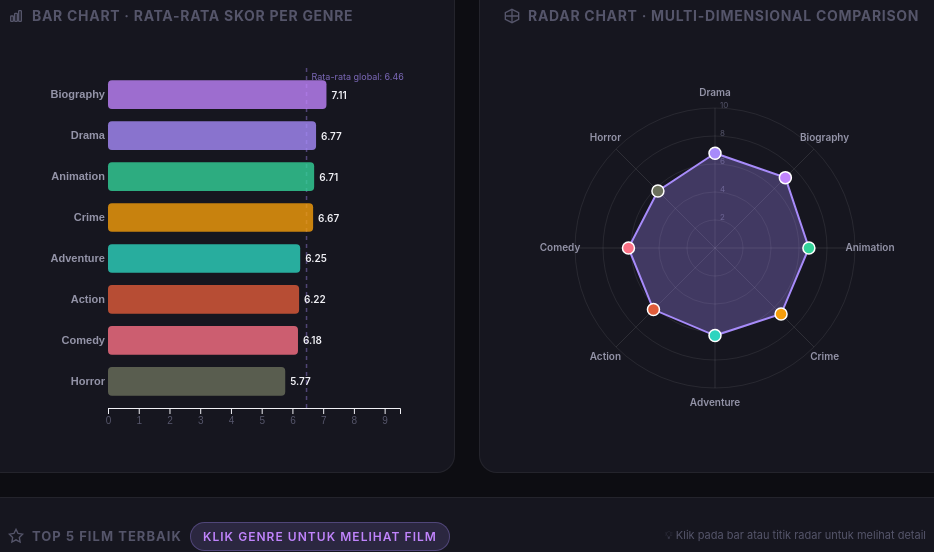
D3 v7 page, settled after 480 driven frames (8 s of simulated time); the page loaded 1 data file(s).


        // ═══════════════════════════════════════════════════════════════
        // CONFIGURATION
        // ═══════════════════════════════════════════════════════════════
        const GENRES = ['Drama', 'Biography', 'Animation', 'Crime', 'Adventure', 'Action', 'Comedy', 'Horror'];
        const GENRE_COLORS = {
            'Drama': '#a78bfa', 'Biography': '#c084fc', 'Animation': '#34d399',
            'Crime': '#f59e0b', 'Adventure': '#2dd4bf', 'Action': '#e05c3a',
            'Comedy': '#fb7185', 'Horror': '#6b705c'
        };

        let movieData = [];
        let genreStats = [];
        let currentYearMax = 2016;
        let currentSort = 'desc';
        let selectedGenre = null;
        let currentView = 'both';

        // ═══════════════════════════════════════════════════════════════
        // LOAD DATA
        // ═══════════════════════════════════════════════════════════════
        d3.csv('../data/movies.csv').then(raw => {
            movieData = raw.filter(d => {
                const year = +d.year;
                const score = +d.score;
                const votes = +d.votes;
                return year >= 1986 && year <= 2016 &&
                    !isNaN(score) && !isNaN(votes) &&
                    votes > 0 && GENRES.includes(d.genre);
            }).map(d => ({
                name: d.name,
                genre: d.genre,
                year: +d.year,
                score: +d.score,
                votes: +d.votes,
                budget: +d.budget,
                gross: +d.gross
            }));

            calculateStats();
            updateStatsDisplay();
            renderCharts();

        }).catch(err => {
            console.error('Error loading data:', err);
            document.getElementById('bar-chart').innerHTML = `
        <div style="color:var(--accent);text-align:center">
            <strong>Gagal memuat data</strong><br>
            <small style="color:var(--text-muted)">Pastikan file movies.csv ada di folder data/</small>
        </div>`;
        });

        function calculateStats() {
            const filteredByYear = movieData.filter(m => m.year <= currentYearMax);

            genreStats = GENRES.map(genre => {
                const genreMovies = filteredByYear.filter(m => m.genre === genre);
                const scores = genreMovies.map(m => m.score);
                const mean = d3.mean(scores) || 0;
                const median = d3.median(scores) || 0;
                const stdDev = d3.deviation(scores) || 0;
                const count = genreMovies.length;

                return {
                    genre,
                    mean,
                    median,
                    stdDev,
                    count,
                    min: d3.min(scores) || 0,
                    max: d3.max(scores) || 0,
                    movies: genreMovies.sort((a, b) => b.score - a.score)
                };
            });

            // Sort by mean
            genreStats.sort((a, b) => currentSort === 'desc' ? b.mean - a.mean : a.mean - b.mean);
        }

        function updateStatsDisplay() {
            const totalFilms = movieData.filter(m => m.year <= currentYearMax).length;
            const topGenre = genreStats[0];
            const bottomGenre = genreStats[genreStats.length - 1];
            const globalAvg = d3.mean(genreStats, g => g.mean) || 0;

            document.getElementById('stat-total').textContent = totalFilms.toLocaleString('id-ID');
            document.getElementById('stat-top-genre').innerHTML = `${topGenre?.genre || '-'}<span style="font-size:11px;margin-left:4px;">⭐ ${topGenre?.mean.toFixed(2) || '-'}</span>`;
            document.getElementById('stat-bottom-genre').innerHTML = `${bottomGenre?.genre || '-'}<span style="font-size:11px;margin-left:4px;">⭐ ${bottomGenre?.mean.toFixed(2) || '-'}</span>`;
            document.getElementById('stat-avg-all').textContent = globalAvg.toFixed(2);
        }

        // ═══════════════════════════════════════════════════════════════
        // BAR CHART
        // ═══════════════════════════════════════════════════════════════
        function renderBarChart() {
            const container = document.getElementById('bar-chart');
            container.innerHTML = '';

            const width = Math.min(550, container.parentElement.clientWidth - 48);
            const height = 400;
            const margin = { top: 20, right: 30, bottom: 40, left: 100 };
            const innerW = width - margin.left - margin.right;
            const innerH = height - margin.top - margin.bottom;

            const svg = d3.select('#bar-chart')
                .append('svg')
                .attr('width', width)
                .attr('height', height)
                .append('g')
                .attr('transform', `translate(${margin.left},${margin.top})`);

            const xScale = d3.scaleLinear()
                .domain([0, 9.5])
                .range([0, innerW]);

            const yScale = d3.scaleBand()
                .domain(genreStats.map(d => d.genre))
                .range([0, innerH])
                .padding(0.3);

            // Grid lines
            svg.append('g')
                .call(d3.axisLeft(yScale).tickSize(0))
                .selectAll('.domain, .tick line')
                .remove();

            svg.selectAll('.tick text')
                .attr('font-size', 11)
                .attr('font-weight', 600)
                .attr('fill', 'var(--text-secondary)');

            // X axis
            svg.append('g')
                .attr('transform', `translate(0,${innerH})`)
                .call(d3.axisBottom(xScale).ticks(8))
                .selectAll('text')
                .attr('fill', 'var(--text-muted)')
                .attr('font-size', 10);

            // Reference line at global average
            const globalAvg = d3.mean(genreStats, g => g.mean);
            svg.append('line')
                .attr('x1', xScale(globalAvg))
                .attr('x2', xScale(globalAvg))
                .attr('y1', 0)
                .attr('y2', innerH)
                .attr('stroke', 'rgba(167,139,250,.4)')
                .attr('stroke-dasharray', '4,4')
                .attr('stroke-width', 1.5);

            svg.append('text')
                .attr('x', xScale(globalAvg) + 5)
                .attr('y', 12)
                .attr('fill', 'rgba(167,139,250,.7)')
                .attr('font-size', 9)
                .text(`Rata-rata global: ${globalAvg.toFixed(2)}`);

            // Tooltip
            const tooltip = d3.select('#tooltip');

            // Bars
            svg.selectAll('.bar')
                .data(genreStats)
                .enter()
                .append('rect')
                .attr('class', 'bar')
                .attr('y', d => yScale(d.genre))
                .attr('height', yScale.bandwidth())
                .attr('x', 0)
                .attr('width', d => xScale(d.mean))
                .attr('fill', d => GENRE_COLORS[d.genre])
                .attr('fill-opacity', 0.8)
                .attr('rx', 4)
                .attr('cursor', 'pointer')
                .on('mouseover', function (event, d) {
                    d3.select(this).attr('fill-opacity', 1).attr('stroke', 'white').attr('stroke-width', 1);
                    tooltip.html(`
                <div class="tt-genre" style="color:${GENRE_COLORS[d.genre]}">${d.genre}</div>
                <div class="tt-row"><span class="tt-label">Rata-rata Score:</span><span class="tt-val">${d.mean.toFixed(2)}</span></div>
                <div class="tt-row"><span class="tt-label">Median:</span><span class="tt-val">${d.median.toFixed(2)}</span></div>
                <div class="tt-row"><span class="tt-label">Standar Deviasi:</span><span class="tt-val">${d.stdDev.toFixed(2)}</span></div>
                <div class="tt-row"><span class="tt-label">Jumlah Film:</span><span class="tt-val">${d.count.toLocaleString()}</span></div>
                <div class="tt-row"><span class="tt-label">Range Score:</span><span class="tt-val">${d.min.toFixed(1)} - ${d.max.toFixed(1)}</span></div>
                <div class="tt-divider"></div>
                <div class="tt-row"><span class="tt-label">💡 Klik untuk lihat Top 5 film</span></div>
            `);
                    tooltip.classed('visible', true);
                    const tx = Math.min(event.clientX + 12, window.innerWidth - 220);
                    const ty = Math.min(event.clientY - 8, window.innerHeight - 140);
                    tooltip.style('left', tx + 'px').style('top', ty + 'px');
                })
                .on('mouseout', function () {
                    d3.select(this).attr('fill-opacity', 0.8).attr('stroke', 'none');
                    tooltip.classed('visible', false);
                })
                .on('click', function (event, d) {
                    selectedGenre = d.genre;
                    document.getElementById('selected-genre-badge').innerHTML = `🎬 ${d.genre} · ⭐ ${d.mean.toFixed(2)} (${d.count} film)`;
                    showTopMovies(d.genre);

                    // Highlight selected bar
                    svg.selectAll('.bar').attr('stroke', 'none').attr('stroke-width', 0);
                    d3.select(this).attr('stroke', 'white').attr('stroke-width', 2);
                });

            // Value labels
            svg.selectAll('.bar-label')
                .data(genreStats)
                .enter()
                .append('text')
                .attr('x', d => xScale(d.mean) + 5)
                .attr('y', d => yScale(d.genre) + yScale.bandwidth() / 2 + 4)
                .text(d => d.mean.toFixed(2))
                .attr('font-size', 10)
                .attr('fill', 'var(--text-primary)')
                .attr('font-weight', 600);
        }

        // ═══════════════════════════════════════════════════════════════
        // RADAR CHART
        // ═══════════════════════════════════════════════════════════════
        function renderRadarChart() {
            const container = document.getElementById('radar-chart');
            container.innerHTML = '';

            const width = Math.min(450, container.parentElement.clientWidth - 48);
            const height = 400;
            const radius = Math.min(width, height) * 0.35;
            const centerX = width / 2;
            const centerY = height / 2;

            const svg = d3.select('#radar-chart')
                .append('svg')
                .attr('width', width)
                .attr('height', height)
                .append('g')
                .attr('transform', `translate(${centerX},${centerY})`);

            const angleSlice = Math.PI * 2 / GENRES.length;

            // Scale for radar values (score 0-10)
            const rScale = d3.scaleLinear()
                .domain([0, 10])
                .range([0, radius]);

            // Background circles
            const levels = [2, 4, 6, 8, 10];
            levels.forEach(level => {
                svg.append('circle')
                    .attr('r', rScale(level))
                    .attr('fill', 'none')
                    .attr('stroke', 'rgba(255,255,255,.08)')
                    .attr('stroke-width', 1);

                svg.append('text')
                    .attr('x', 5)
                    .attr('y', -rScale(level))
                    .attr('fill', 'var(--text-muted)')
                    .attr('font-size', 8)
                    .text(level);
            });

            // Axis lines and labels
            GENRES.forEach((genre, i) => {
                const angle = i * angleSlice - Math.PI / 2;
                const x1 = rScale(10) * Math.cos(angle);
                const y1 = rScale(10) * Math.sin(angle);

                svg.append('line')
                    .attr('x1', 0).attr('y1', 0)
                    .attr('x2', x1).attr('y2', y1)
                    .attr('stroke', 'rgba(255,255,255,.1)')
                    .attr('stroke-width', 1);

                const labelX = (rScale(10) + 15) * Math.cos(angle);
                const labelY = (rScale(10) + 15) * Math.sin(angle);

                svg.append('text')
                    .attr('x', labelX)
                    .attr('y', labelY)
                    .attr('text-anchor', 'middle')
                    .attr('dominant-baseline', 'middle')
                    .attr('fill', 'var(--text-secondary)')
                    .attr('font-size', 10)
                    .attr('font-weight', 600)
                    .text(genre);
            });

            // Get values for current sorting order (use sorted genreStats)
            const values = GENRES.map(genre => {
                const stat = genreStats.find(s => s.genre === genre);
                return stat ? stat.mean : 0;
            });

            // Radar line generator
            const radarLine = d3.lineRadial()
                .radius(d => rScale(d))
                .angle((d, i) => i * angleSlice)
                .curve(d3.curveLinearClosed);

            // Draw radar area
            svg.append('path')
                .datum(values)
                .attr('d', radarLine)
                .attr('fill', 'rgba(167,139,250,.3)')
                .attr('stroke', '#a78bfa')
                .attr('stroke-width', 2);

            // Draw points with tooltip
            const tooltip = d3.select('#tooltip');

            values.forEach((value, i) => {
                const angle = i * angleSlice - Math.PI / 2;
                const x = rScale(value) * Math.cos(angle);
                const y = rScale(value) * Math.sin(angle);
                const genre = GENRES[i];
                const stat = genreStats.find(s => s.genre === genre);

                svg.append('circle')
                    .attr('cx', x)
                    .attr('cy', y)
                    .attr('r', 6)
                    .attr('fill', GENRE_COLORS[genre])
                    .attr('stroke', 'white')
                    .attr('stroke-width', 1.5)
                    .attr('cursor', 'pointer')
                    .on('mouseover', function (event) {
                        d3.select(this).attr('r', 9);
                        tooltip.html(`
                    <div class="tt-genre" style="color:${GENRE_COLORS[genre]}">${genre}</div>
                    <div class="tt-row"><span class="tt-label">Rata-rata Score:</span><span class="tt-val">${stat.mean.toFixed(2)}</span></div>
                    <div class="tt-row"><span class="tt-label">Jumlah Film:</span><span class="tt-val">${stat.count.toLocaleString()}</span></div>
                    <div class="tt-divider"></div>
                    <div class="tt-row"><span class="tt-label">💡 Klik untuk lihat Top 5 film</span></div>
                `);
                        tooltip.classed('visible', true);
                        const tx = Math.min(event.clientX + 12, window.innerWidth - 220);
                        const ty = Math.min(event.clientY - 8, window.innerHeight - 140);
                        tooltip.style('left', tx + 'px').style('top', ty + 'px');
                    })
                    .on('mouseout', function () {
                        d3.select(this).attr('r', 6);
                        tooltip.classed('visible', false);
                    })
                    .on('click', () => {
                        selectedGenre = genre;
                        document.getElementById('selected-genre-badge').innerHTML = `🎬 ${genre} · ⭐ ${stat.mean.toFixed(2)} (${stat.count} film)`;
                        showTopMovies(genre);

                        // Highlight in bar chart as well
                        d3.select('#bar-chart').selectAll('.bar')
                            .attr('stroke', 'none').attr('stroke-width', 0);
                        d3.select('#bar-chart').selectAll('.bar')
                            .filter(function (d) { return d.genre === genre; })
                            .attr('stroke', 'white').attr('stroke-width', 2);
                    });
            });
        }

        // ═══════════════════════════════════════════════════════════════
        // TOP MOVIES DISPLAY
        // ═══════════════════════════════════════════════════════════════
        function showTopMovies(genre) {
            const stat = genreStats.find(s => s.genre === genre);
            if (!stat) return;

            const topMovies = stat.movies.slice(0, 5);
            const grid = document.getElementById('top-movies-grid');

            grid.innerHTML = topMovies.map(movie => `
        <div class="movie-card">
            <div class="movie-card-title">${movie.name}</div>
            <div class="movie-card-details">
                <span>📅 ${movie.year}</span>
                <span class="movie-card-score">⭐ ${movie.score.toFixed(1)}</span>
                <span>👍 ${formatNumber(movie.votes)}</span>
            </div>
        </div>
    `).join('');

            if (topMovies.length === 0) {
                grid.innerHTML = '<div style="text-align:center;padding:40px;color:var(--text-muted);">Tidak ada film untuk genre ini dalam rentang tahun yang dipilih.</div>';
            }
        }

        function formatNumber(num) {
            if (num >= 1e6) return (num / 1e6).toFixed(1) + 'M';
            if (num >= 1e3) return (num / 1e3).toFixed(0) + 'K';
            return num.toString();
        }

        // ═══════════════════════════════════════════════════════════════
        // RENDER CONTROLS
        // ═══════════════════════════════════════════════════════════════
        function renderCharts() {
            if (currentView === 'both' || currentView === 'bar') {
                document.getElementById('bar-chart-card').style.display = 'block';
                renderBarChart();
            } else {
                document.getElementById('bar-chart-card').style.display = 'none';
            }

            if (currentView === 'both' || currentView === 'radar') {
                document.getElementById('radar-chart-card').style.display = 'block';
                renderRadarChart();
            } else {
                document.getElementById('radar-chart-card').style.display = 'none';
            }

            if (selectedGenre) {
                document.getElementById('selected-genre-badge').innerHTML = `🎬 ${selectedGenre}`;
                showTopMovies(selectedGenre);
            }
        }

        // ═══════════════════════════════════════════════════════════════
        // EVENT LISTENERS
        // ═══════════════════════════════════════════════════════════════
        document.getElementById('year-range').addEventListener('input', (e) => {
            currentYearMax = parseInt(e.target.value);
            document.getElementById('year-value').textContent = currentYearMax;
            calculateStats();
            updateStatsDisplay();
            renderCharts();
        });

        document.getElementById('sort-desc').addEventListener('click', () => {
            currentSort = 'desc';
            document.getElementById('sort-desc').classList.add('active');
            document.getElementById('sort-asc').classList.remove('active');
            calculateStats();
            renderCharts();
        });

        document.getElementById('sort-asc').addEventListener('click', () => {
            currentSort = 'asc';
            document.getElementById('sort-asc').classList.add('active');
            document.getElementById('sort-desc').classList.remove('active');
            calculateStats();
            renderCharts();
        });

        document.getElementById('show-both').addEventListener('click', () => {
            currentView = 'both';
            document.getElementById('show-both').classList.add('active');
            document.getElementById('show-bar-only').classList.remove('active');
            document.getElementById('show-radar-only').classList.remove('active');
            renderCharts();
        });

        document.getElementById('show-bar-only').addEventListener('click', () => {
            currentView = 'bar';
            document.getElementById('show-bar-only').classList.add('active');
            document.getElementById('show-both').classList.remove('active');
            document.getElementById('show-radar-only').classList.remove('active');
            renderCharts();
        });

        document.getElementById('show-radar-only').addEventListener('click', () => {
            currentView = 'radar';
            document.getElementById('show-radar-only').classList.add('active');
            document.getElementById('show-both').classList.remove('active');
            document.getElementById('show-bar-only').classList.remove('active');
            renderCharts();
        });
    

### data: ../data/movies.csv
name, rating, genre, year, released, score, votes, director, writer, star, country, budget, gross, company, runtime, budget_log, gross_log, roi, votes_log, revenue_per_vote, efficiency, vote_reliability
Top Gun, PG, Action, 1986, May 16, 1986 (United States), 6.9, 306000, Tony Scott, Jim Cash, Tom Cruise, United States, 15000000, 357288178, Paramount Pictures, 110.0, 16.52, 19.69, 22.82, 12.63, 1168, 0.46, Highly Reliable
Aliens, R, Action, 1986, July 18, 1986 (United States), 8.3, 668000, James Cameron, James Cameron, Sigourney Weaver, United Kingdom, 18500000, 131060248, Twentieth Century Fox, 137.0, 16.73, 18.69, 6.084, 13.41, 196.2, 0.4486, Highly Reliable
Stand by Me, R, Adventure, 1986, August 22, 1986 (United States), 8.1, 374000, Rob Reiner, Stephen King, Wil Wheaton, United States, 8000000, 52287414, Columbia Pictures, 89.0, 15.89, 17.77, 5.536, 12.83, 139.8, 1.012, Highly Reliable
Ferris Bueller's Day Off, PG-13, Comedy, 1986, June 11, 1986 (United States), 7.8, 330000, John Hughes, John Hughes, Matthew Broderick, United States, 6000000, 70720215, Paramount Pictures, 103.0, 15.61, 18.07, 10.79, 12.71, 214.3, 1.3, Highly Reliable
Crocodile Dundee, PG-13, Action, 1986, September 26, 1986 (United States), 6.6, 96000, Peter Faiman, Paul Hogan, Paul Hogan, Australia, 8800000, 328203506, Rimfire Films, 97.0, 15.99, 19.61, 36.3, 11.47, 3419, 0.75, Reliable
Labyrinth, PG, Adventure, 1986, June 27, 1986 (United States), 7.4, 127000, Jim Henson, Dennis Lee, David Bowie, United Kingdom, 25000000, 13915874, Henson Associates (HA), 101.0, 17.03, 16.45, -0.4434, 11.75, 109.6, 0.296, Highly Reliable
Highlander, R, Action, 1986, March 7, 1986 (United States), 7.1, 127000, Russell Mulcahy, Gregory Widen, Christopher Lambert, United Kingdom, 16000000, 5900712, Thorn EMI Screen Entertainment, 116.0, 16.59, 15.59, -0.6312, 11.75, 46.46, 0.4437, Highly Reliable
Big Trouble in Little China, PG-13, Action, 1986, July 2, 1986 (United States), 7.3, 128000, John Carpenter, Gary Goldman, Kurt Russell, United States, 25000000, 11100577, Twentieth Century Fox, 99.0, 17.03, 16.22, -0.556, 11.76, 86.72, 0.292, Highly Reliable
Pretty in Pink, PG-13, Comedy, 1986, February 28, 1986 (United States), 6.8, 76000, Howard Deutch, John Hughes, Molly Ringwald, United States, 9000000, 40479480, Paramount Pictures, 97.0, 16.01, 17.52, 3.498, 11.24, 532.6, 0.7556, Reliable
Platoon, R, Drama, 1986, February 6, 1987 (United States), 8.1, 389000, Oliver Stone, Oliver Stone, Charlie Sheen, United States, 6000000, 138545632, Hemdale, 120.0, 15.61, 18.75, 22.09, 12.87, 356.2, 1.35, Highly Reliable
Blue Velvet, R, Drama, 1986, October 23, 1986 (Italy), 7.7, 186000, David Lynch, David Lynch, Isabella Rossellini, United States, 6000000, 8618766, De Laurentiis Entertainment Group (DEG), 120.0, 15.61, 15.97, 0.4365, 12.13, 46.34, 1.283, Highly Reliable
Manhunter, R, Crime, 1986, August 15, 1986 (United States), 7.2, 68000, Michael Mann, Thomas Harris, William Petersen, United States, 15000000, 8621783, De Laurentiis Entertainment Group (DEG), 120.0, 16.52, 15.97, -0.4252, 11.13, 126.8, 0.48, Reliable
Howard the Duck, PG, Action, 1986, August 1, 1986 (United States), 4.7, 44000, Willard Huyck, Steve Gerber, Lea Thompson, United States, 37000000, 37962774, Universal Pictures, 110.0, 17.43, 17.45, 0.02602, 10.69, 862.8, 0.127, Moderate
The Fly, R, Drama, 1986, August 15, 1986 (United States), 7.6, 165000, David Cronenberg, George Langelaan, Jeff Goldblum, United States, 15000000, 60629159, SLM Production Group, 96.0, 16.52, 17.92, 3.042, 12.01, 367.4, 0.5067, Highly Reliable
Little Shop of Horrors, PG-13, Comedy, 1986, December 19, 1986 (United States), 7.0, 68000, Frank Oz, Howard Ashman, Rick Moranis, United States, 25000000, 38983045, The Geffen Company, 94.0, 17.03, 17.48, 0.5593, 11.13, 573.3, 0.28, Reliable
The Mosquito Coast, PG, Adventure, 1986, November 26, 1986 (United States), 6.6, 28000, Peter Weir, Paul Theroux, Harrison Ford, United States, 25000000, 14302779, The Saul Zaentz Company, 117.0, 17.03, 16.48, -0.4279, 10.24, 510.8, 0.264, Moderate
River's Edge, R, Crime, 1986, May 8, 1987 (United States), 7.0, 17000, Tim Hunter, Neal Jimenez, Crispin Glover, United States, 1900000, 4600000, Hemdale, 99.0, 14.46, 15.34, 1.421, 9.741, 270.6, 3.684, Moderate
9½ Weeks, R, Drama, 1986, February 21, 1986 (United States), 6.0, 39000, Adrian Lyne, Elizabeth McNeill, Mickey Rourke, United States, 17000000, 6735922, Producers Sales Organization (PSO), 117.0, 16.65, 15.72, -0.6038, 10.57, 172.7, 0.3529, Moderate
The Golden Child, PG-13, Action, 1986, December 12, 1986 (United States), 6.0, 53000, Michael Ritchie, Dennis Feldman, Eddie Murphy, United States, 25000000, 79817937, Paramount Pictures, 94.0, 17.03, 18.2, 2.193, 10.88, 1506, 0.24, Reliable
Star Trek IV: The Voyage Home, PG, Action, 1986, November 26, 1986 (United States), 7.3, 81000, Leonard Nimoy, Gene Roddenberry, William Shatner, United States, 25000000, 109713132, Paramount Pictures, 119.0, 17.03, 18.51, 3.389, 11.3, 1354, 0.292, Reliable
Short Circuit, PG, Comedy, 1986, May 9, 1986 (United States), 6.7, 58000, John Badham, S.S. Wilson, Ally Sheedy, United States, 15000000, 40697761, TriStar Pictures, 98.0, 16.52, 17.52, 1.713, 10.97, 701.7, 0.4467, Reliable
The Delta Force, R, Action, 1986, February 14, 1986 (United States), 5.6, 19000, Menahem Golan, James Bruner, Chuck Norris, United States, 12000000, 17768900, Golan-Globus Productions, 125.0, 16.3, 16.69, 0.4807, 9.852, 935.2, 0.4667, Moderate
The Wraith, PG-13, Action, 1986, November 21, 1986 (United States), 6.0, 15000, Mike Marvin, Mike Marvin, Charlie Sheen, United States, 2700000, 3500000, New Century Entertainment Corporation, 93.0, 14.81, 15.07, 0.2963, 9.616, 233.3, 2.222, Moderate
The Color of Money, R, Drama, 1986, October 17, 1986 (United States), 7.0, 77000, Martin Scorsese, Walter Tevis, Paul Newman, United States, 13800000, 52293982, Touchstone Pictures, 119.0, 16.44, 17.77, 2.789, 11.25, 679.1, 0.5072, Reliable
… [head cut at 6 KiB]